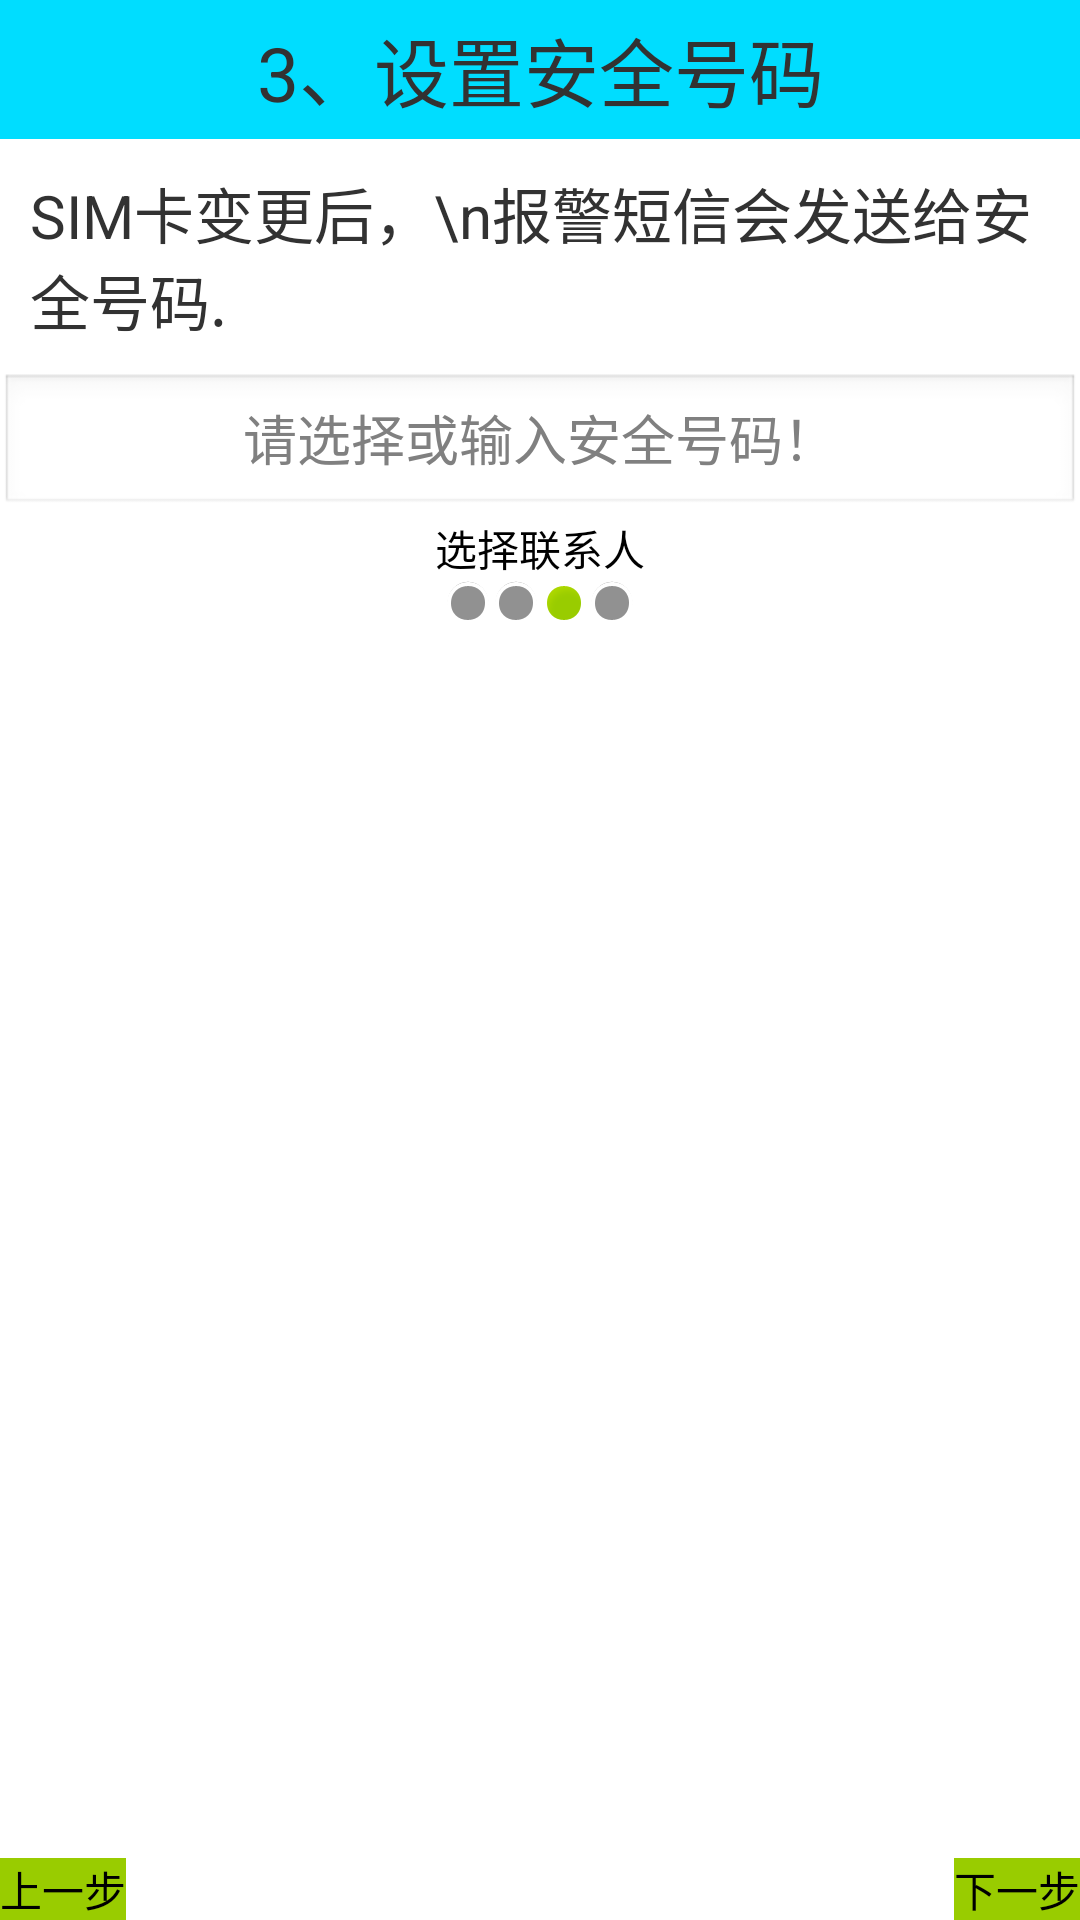

Layout XML and referenced resources for this Android screen:
<!-- AndroidManifest.xml: application theme AppTheme -->
<!-- res/layout/activity_setup3.xml -->
<?xml version="1.0" encoding="utf-8"?>
<LinearLayout xmlns:android="http://schemas.android.com/apk/res/android"
    android:layout_width="match_parent"
    android:layout_height="match_parent"
    android:orientation="vertical" >
    <TextView 
       style="@style/text_setup_title"
        android:text="3、设置安全号码"/>
    <TextView 
        android:padding="10dp"
        android:layout_width="match_parent"
        android:layout_height="wrap_content"
        android:textSize="20sp"
        android:text="SIM卡变更后，\n报警短信会发送给安全号码."/>

    <EditText 
        android:id="@+id/ed_select_number"
        android:gravity="center"
        android:layout_width="match_parent"
        android:layout_height="wrap_content"
        android:hint="请选择或输入安全号码！"
        />
    <Button 
        android:gravity="center"
        android:id="@+id/btn_select_contacts"
        android:background="@drawable/btn_background"
        android:layout_width="match_parent"
        android:layout_height="wrap_content"
        android:text="选择联系人"/>
     <LinearLayout 
      		
      	  android:gravity="center"
          android:layout_width="match_parent"
          android:layout_height="wrap_content">
          
          <ImageView 
              android:src="@android:drawable/presence_invisible"
              android:layout_width="wrap_content"
              android:layout_height="wrap_content"
              />
          
          <ImageView 
                android:src="@android:drawable/presence_invisible"
            	android:layout_width="wrap_content"
              	android:layout_height="wrap_content"
              />
          
          <ImageView 
              android:src="@android:drawable/presence_online"
              android:layout_width="wrap_content"
              android:layout_height="wrap_content"
              />
          
          <ImageView 
                android:src="@android:drawable/presence_invisible"
	            android:layout_width="wrap_content"
                android:layout_height="wrap_content"
              />
      </LinearLayout>
      
      <RelativeLayout 
      	android:layout_width="match_parent"
      	android:layout_height="match_parent"    >
          
          <ImageView 
              android:background="@drawable/ic_action_sms"
              android:layout_width="60dp"
              android:layout_height="60dp"
              android:layout_centerInParent="true"/>
          <Button 
              style="@style/btn_next_setting"
              android:onClick="next"
             />
           <Button 
               android:onClick="pre"
            style="@style/btn_pre_setting"/>
           
          
      </RelativeLayout>
</LinearLayout>
<!-- resources referenced by this layout -->
<resources>
  <!-- drawable btn_background (drawable) -->
  <?xml version="1.0" encoding="utf-8"?>
  <selector xmlns:android="http://schemas.android.com/apk/res/android">
  
      <item android:drawable="@android:color/holo_blue_light" android:state_pressed="true">
       <item android:drawable="@android:color/holo_blue_light" android:state_focused="true">
       <item android:drawable="@android:color/holo_green_dark" >
                  
      </item></item></item>
  
  </selector>
  <style name="btn_next_setting">
       
             <item name="android:layout_alignParentBottom">true</item>
            <item name="android:layout_alignParentRight">true</item>
           <item name="android:background">@android:color/holo_green_light</item>
           <item name="android:layout_width">wrap_content</item>
           <item name="android:layout_height">wrap_content</item>
            <item name="android:text">下一步</item>
             
      </style>
  <style name="btn_pre_setting">
       
             <item name="android:layout_alignParentBottom">true</item>
            <item name="android:layout_alignParentLeft">true</item>
           <item name="android:background">@android:color/holo_green_light</item>
           <item name="android:layout_width">wrap_content</item>
           <item name="android:layout_height">wrap_content</item>
            <item name="android:text">上一步</item>
          
      </style>
  <style name="text_setup_title">
        	<item name="android:textSize">25sp</item>
          <item name="android:gravity">center</item>
          <item name="android:background">@android:color/holo_blue_bright</item>
          <item name="android:padding">5dp</item>
          <item name="android:layout_width">match_parent</item>
          <item name="android:layout_height">wrap_content</item>
         
      </style>
  <style name="AppTheme" parent="AppBaseTheme">
          <item name="android:windowNoTitle">true</item>
          
      </style>
  <style name="AppBaseTheme" parent="android:Theme.Light">
          
      </style>
</resources>
